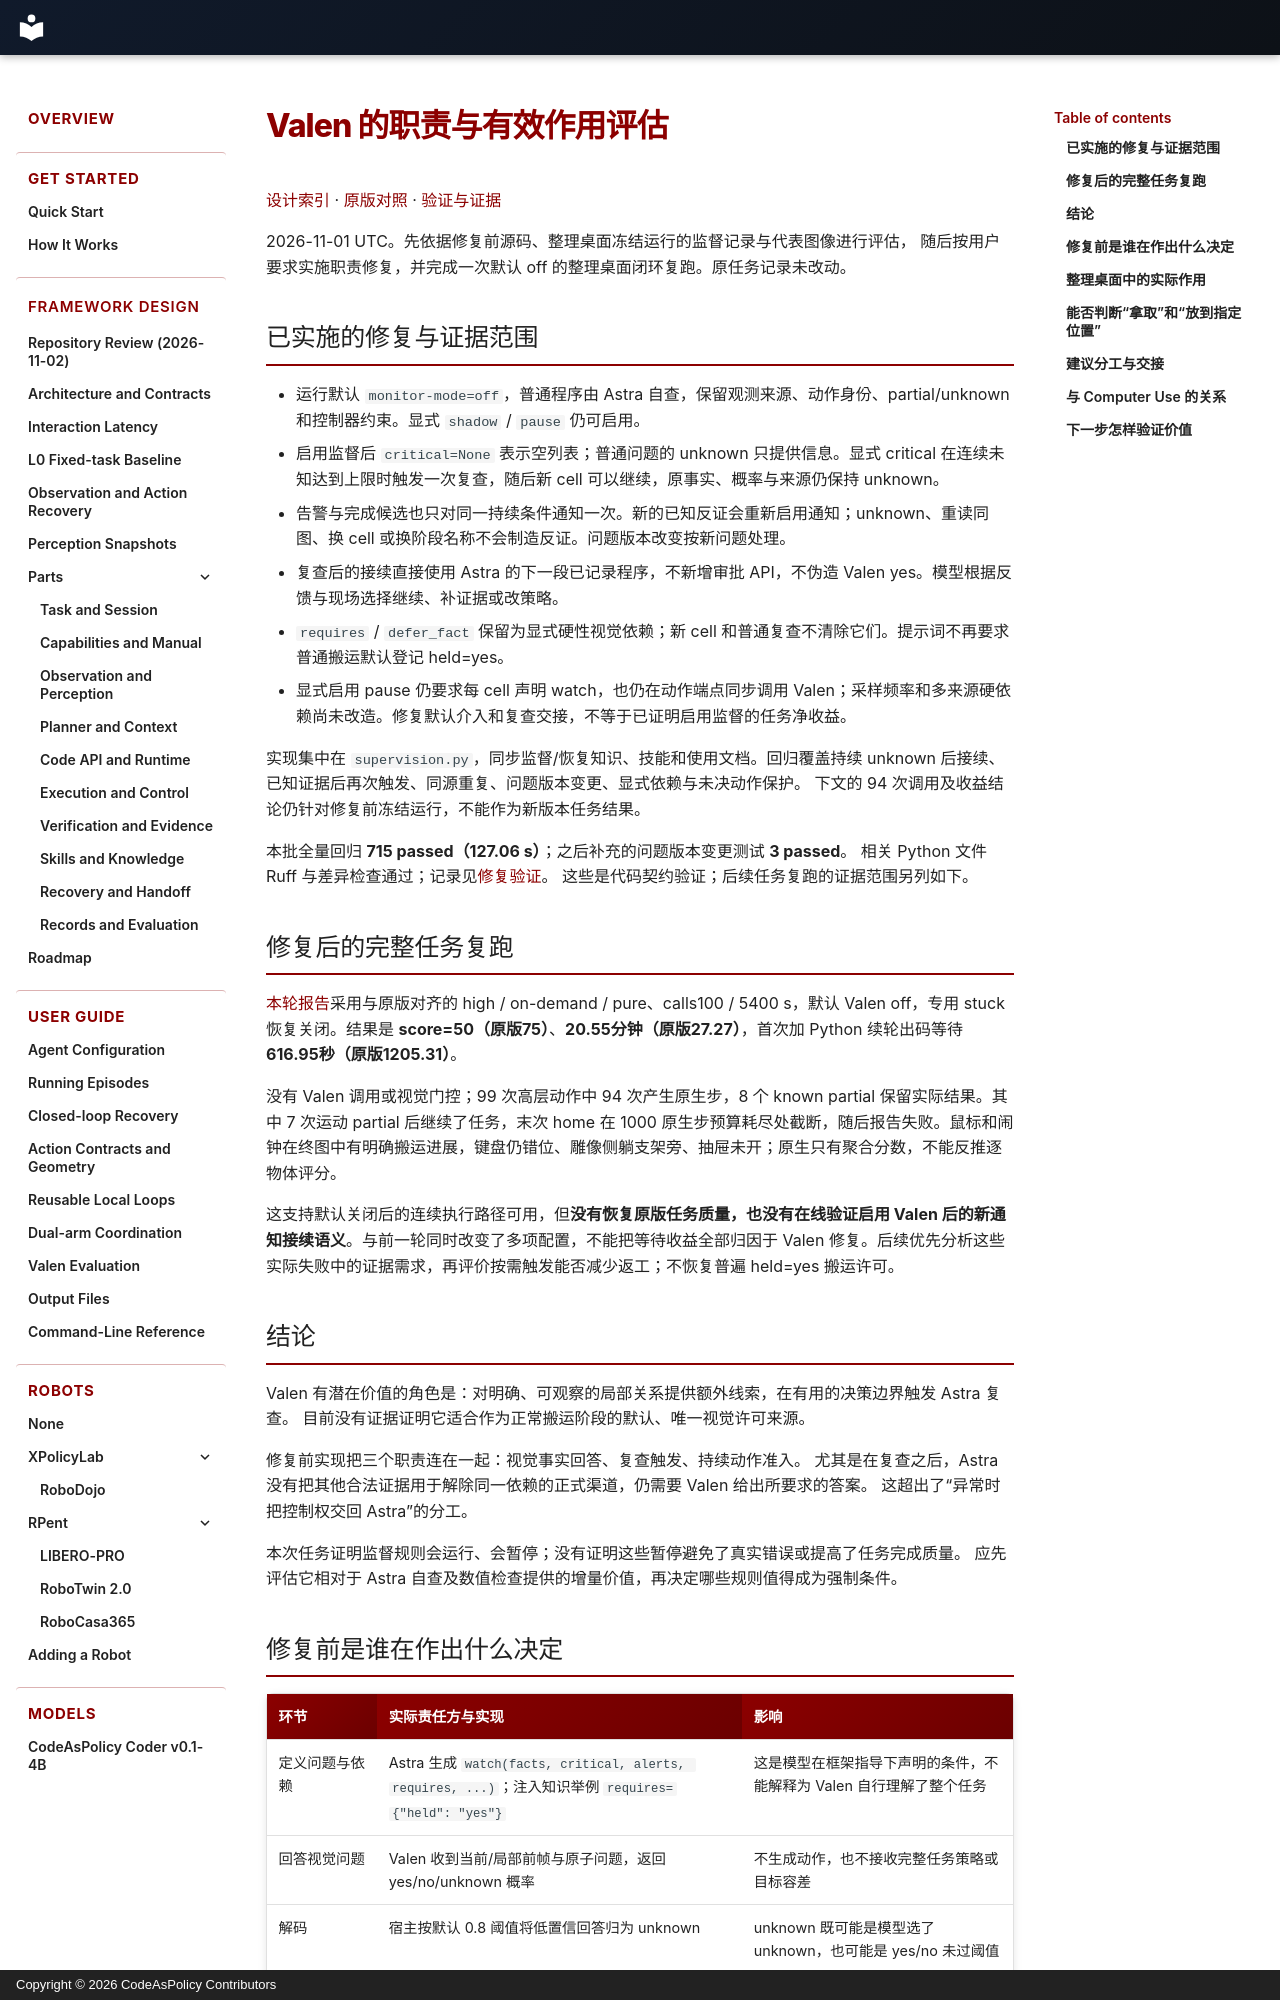

repository: Alex-Zhu1/CodeAsPolicy · page: design/valen-role-and-value/index.html · generator: mkdocs · copyright: Copyright © 2026 CodeAsPolicy Contributors

# Valen 的职责与有效作用评估

[设计索引](index.md) · [原版对照](original-vs-current.md) · [验证与证据](parts/verification-evidence.md)

2026-11-01 UTC。先依据修复前源码、整理桌面冻结运行的监督记录与代表图像进行评估，
随后按用户要求实施职责修复，并完成一次默认 off 的整理桌面闭环复跑。原任务记录未改动。

## 已实施的修复与证据范围

- 运行默认 `monitor-mode=off`，普通程序由 Astra 自查，保留观测来源、动作身份、partial/unknown 和控制器约束。显式 `shadow` / `pause` 仍可启用。
- 启用监督后 `critical=None` 表示空列表；普通问题的 unknown 只提供信息。显式 critical 在连续未知达到上限时触发一次复查，随后新 cell 可以继续，原事实、概率与来源仍保持 unknown。
- 告警与完成候选也只对同一持续条件通知一次。新的已知反证会重新启用通知；unknown、重读同图、换 cell 或换阶段名称不会制造反证。问题版本改变按新问题处理。
- 复查后的接续直接使用 Astra 的下一段已记录程序，不新增审批 API，不伪造 Valen yes。模型根据反馈与现场选择继续、补证据或改策略。
- `requires` / `defer_fact` 保留为显式硬性视觉依赖；新 cell 和普通复查不清除它们。提示词不再要求普通搬运默认登记 held=yes。
- 显式启用 pause 仍要求每 cell 声明 watch，也仍在动作端点同步调用 Valen；采样频率和多来源硬依赖尚未改造。修复默认介入和复查交接，不等于已证明启用监督的任务净收益。

实现集中在 `supervision.py`，同步监督/恢复知识、技能和使用文档。回归覆盖持续 unknown 后接续、
已知证据后再次触发、同源重复、问题版本变更、显式依赖与未决动作保护。
下文的 94 次调用及收益结论仍针对修复前冻结运行，不能作为新版本任务结果。

本批全量回归 **715 passed（127.06 s）**；之后补充的问题版本变更测试 **3 passed**。
相关 Python 文件 Ruff 与差异检查通过；记录见[修复验证](../../runs/valen-handoff-fix-20261101/validation.json)。
这些是代码契约验证；后续任务复跑的证据范围另列如下。

## 修复后的完整任务复跑

[本轮报告](../../runs/organize-table-handoff-rerun-20261101-093121/REPORT.md)采用与原版对齐的 high / on-demand / pure、calls100 / 5400 s，默认 Valen off，专用 stuck 恢复关闭。结果是 **score=50（原版75）**、**20.55分钟（原版27.27）**，首次加 Python 续轮出码等待 **616.95秒（原版1205.31）**。

没有 Valen 调用或视觉门控；99 次高层动作中 94 次产生原生步，8 个 known partial 保留实际结果。其中 7 次运动 partial 后继续了任务，末次 home 在 1000 原生步预算耗尽处截断，随后报告失败。鼠标和闹钟在终图中有明确搬运进展，键盘仍错位、雕像侧躺支架旁、抽屉未开；原生只有聚合分数，不能反推逐物体评分。

这支持默认关闭后的连续执行路径可用，但**没有恢复原版任务质量，也没有在线验证启用 Valen 后的新通知接续语义**。与前一轮同时改变了多项配置，不能把等待收益全部归因于 Valen 修复。后续优先分析这些实际失败中的证据需求，再评价按需触发能否减少返工；不恢复普遍 held=yes 搬运许可。

## 结论

Valen 有潜在价值的角色是：对明确、可观察的局部关系提供额外线索，在有用的决策边界触发 Astra 复查。
目前没有证据证明它适合作为正常搬运阶段的默认、唯一视觉许可来源。

修复前实现把三个职责连在一起：视觉事实回答、复查触发、持续动作准入。
尤其是在复查之后，Astra 没有把其他合法证据用于解除同一依赖的正式渠道，仍需要 Valen 给出所要求的答案。
这超出了“异常时把控制权交回 Astra”的分工。

本次任务证明监督规则会运行、会暂停；没有证明这些暂停避免了真实错误或提高了任务完成质量。
应先评估它相对于 Astra 自查及数值检查提供的增量价值，再决定哪些规则值得成为强制条件。
